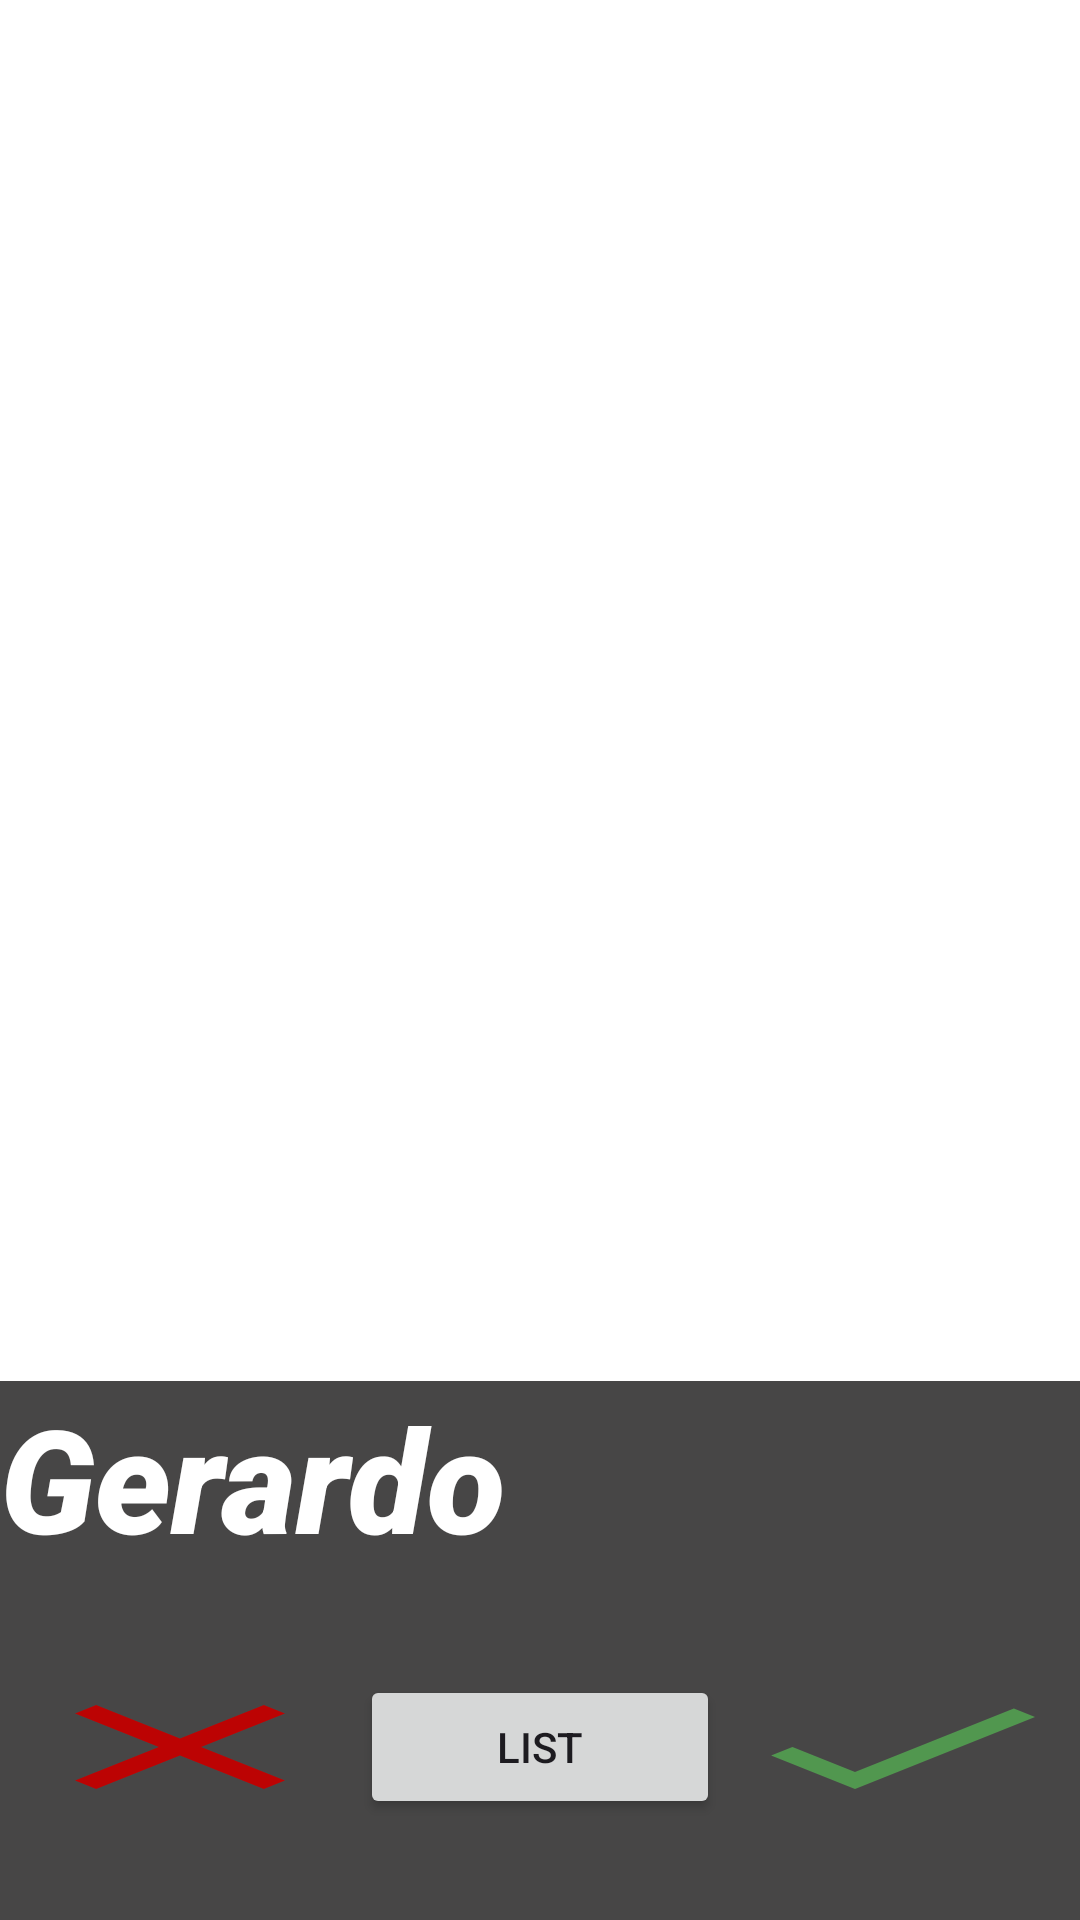

This screen was rendered from an Android layout file. Write that file and the resources it references.
<!-- AndroidManifest.xml: application theme Theme.Practico3Moviles1 -->
<!-- res/layout/fragment_profile.xml -->
<LinearLayout xmlns:android="http://schemas.android.com/apk/res/android"
    android:layout_width="match_parent"
    android:layout_height="match_parent"
    android:background="?attr/colorOnPrimary"
    android:orientation="vertical">

    <androidx.viewpager2.widget.ViewPager2
        android:id="@+id/viewPager"
        android:layout_width="match_parent"
        android:layout_height="0dp"
        android:layout_weight="8"
        android:backgroundTint="#FF0000" />

    <TextView
        android:id="@+id/lblName"
        android:layout_width="match_parent"
        android:layout_height="wrap_content"
        android:layout_marginLeft="0dp"
        android:layout_marginTop="0dp"
        android:background="#4D4949"
        android:backgroundTint="#474646"
        android:fontFamily="sans-serif-black"
        android:lineSpacingExtra="10sp"
        android:text="Gerardo"
        android:textAllCaps="false"
        android:textColor="#FFFFFF"
        android:textSize="48sp"
        android:textStyle="italic"
        android:typeface="monospace" />

    <LinearLayout
        android:layout_width="match_parent"
        android:layout_height="0dp"
        android:layout_weight="2"
        android:background="#474646"
        android:gravity="center"
        android:orientation="horizontal">

        <Button
            android:id="@+id/dislikeButton"
            android:layout_width="0dp"
            android:layout_height="wrap_content"
            android:layout_weight="1"
            android:background="@drawable/baseline_close_24"
            android:backgroundTint="#BC0303"
            android:textColor="@color/design_default_color_error" />

        <Button
            android:id="@+id/listButton"
            android:layout_width="0dp"
            android:layout_height="wrap_content"
            android:layout_weight="1"
            android:text="List" />

        <Button
            android:id="@+id/likeButton"
            android:layout_width="0dp"
            android:layout_height="wrap_content"
            android:layout_weight="1"
            android:background="@drawable/baseline_check_24" />
    </LinearLayout>
</LinearLayout>
<!-- resources referenced by this layout -->
<resources>
  <!-- drawable baseline_check_24 (drawable) -->
  <vector xmlns:android="http://schemas.android.com/apk/res/android" android:height="24dp" android:tint="#51974F" android:viewportHeight="24" android:viewportWidth="24" android:width="24dp">
        
      <path android:fillColor="@android:color/white" android:pathData="M9,16.17L4.83,12l-1.42,1.41L9,19 21,7l-1.41,-1.41z"/>
      
  </vector>
  <!-- drawable baseline_close_24 (drawable) -->
  <vector xmlns:android="http://schemas.android.com/apk/res/android" android:autoMirrored="true" android:height="24dp" android:tint="#C04444" android:viewportHeight="24" android:viewportWidth="24" android:width="24dp">
        
      <path android:fillColor="@android:color/white" android:pathData="M19,6.41L17.59,5 12,10.59 6.41,5 5,6.41 10.59,12 5,17.59 6.41,19 12,13.41 17.59,19 19,17.59 13.41,12z"/>
      
  </vector>
  <style name="Theme.Practico3Moviles1" parent="Base.Theme.Practico3Moviles1" />
  <style name="Base.Theme.Practico3Moviles1" parent="Theme.Material3.DayNight.NoActionBar">
          
          
      </style>
</resources>
